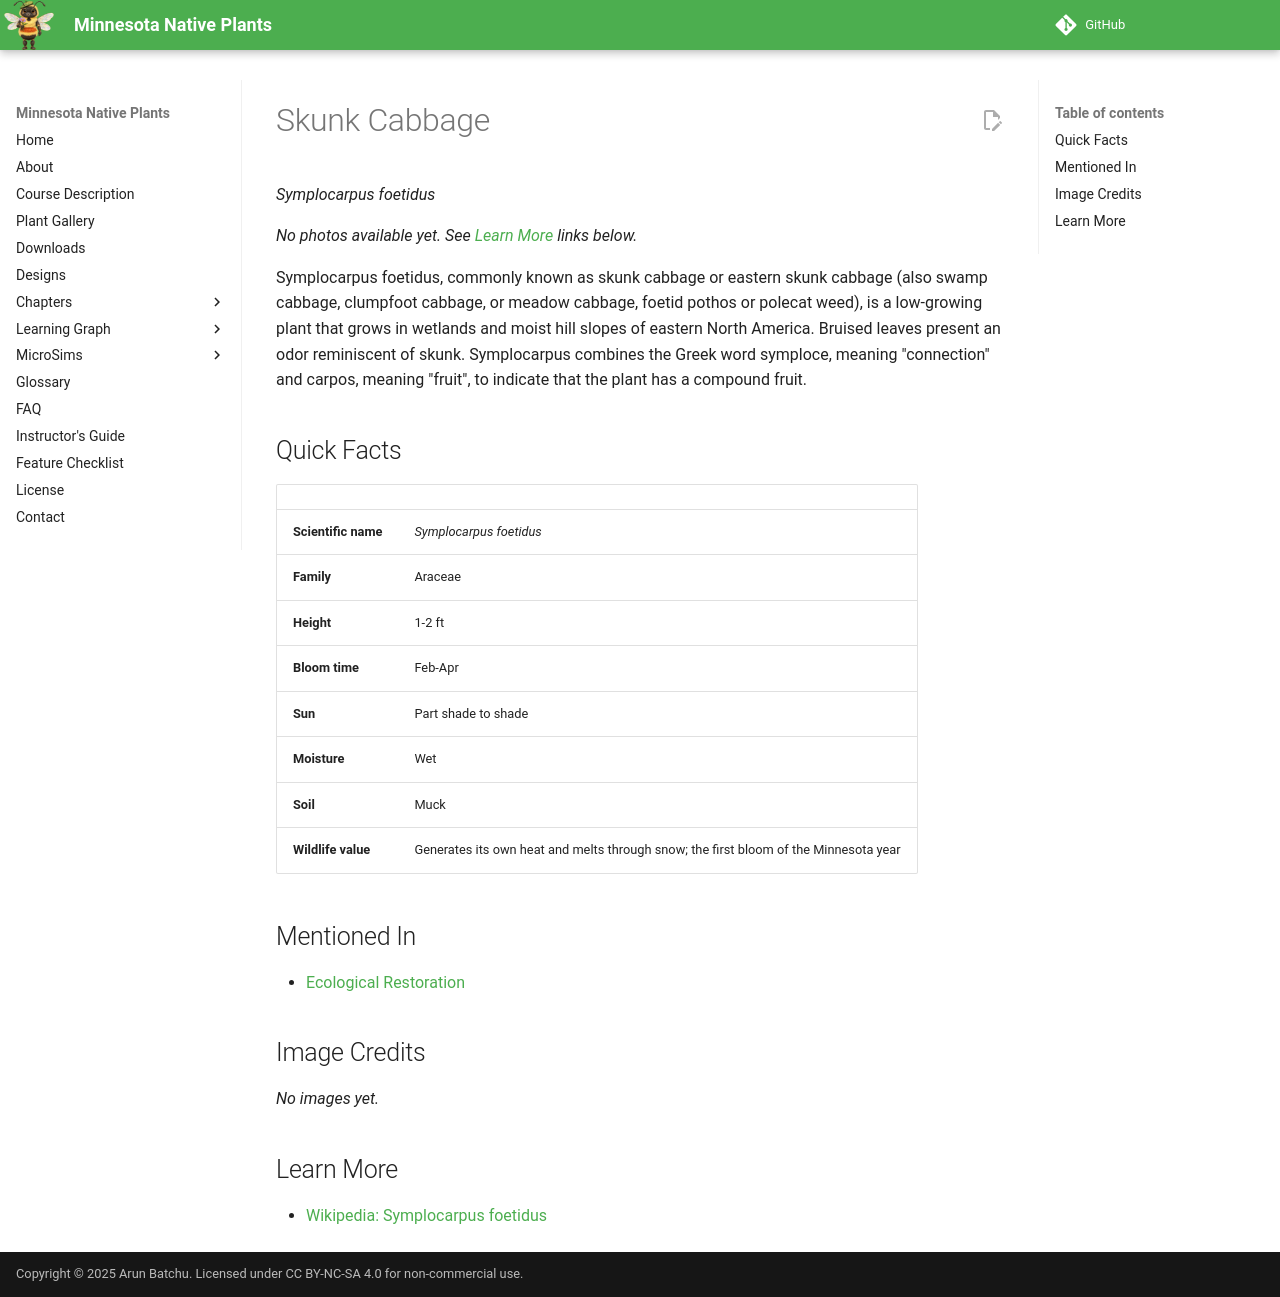

repository: arunbatchu/minnesota-native-plants · page: plants/skunk-cabbage/index.html · generator: mkdocs

# Skunk Cabbage

*Symplocarpus foetidus*



_No photos available yet. See [Learn More](#learn-more) links below._

Symplocarpus foetidus, commonly known as skunk cabbage or eastern skunk cabbage (also swamp cabbage, clumpfoot cabbage, or meadow cabbage, foetid pothos or polecat weed), is a low-growing plant that grows in wetlands and moist hill slopes of eastern North America. Bruised leaves present an odor reminiscent of skunk.
Symplocarpus combines the Greek word symploce, meaning "connection" and carpos, meaning "fruit", to indicate that the plant has a compound fruit.

## Quick Facts

| | |
|---|---|
| **Scientific name** | *Symplocarpus foetidus* |
| **Family** | Araceae |
| **Height** | 1-2 ft |
| **Bloom time** | Feb-Apr |
| **Sun** | Part shade to shade |
| **Moisture** | Wet |
| **Soil** | Muck |
| **Wildlife value** | Generates its own heat and melts through snow; the first bloom of the Minnesota year |

## Mentioned In

- [Ecological Restoration](../chapters/12-ecological-restoration/index.md)

## Image Credits

_No images yet._

## Learn More

- [Wikipedia: Symplocarpus foetidus](https://en.wikipedia.org/wiki/Symplocarpus_foetidus)
